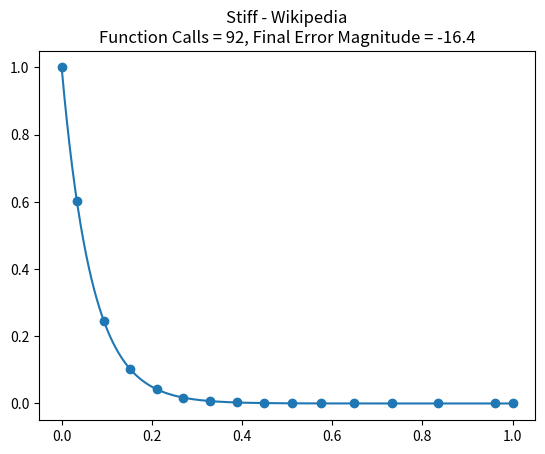

The matplotlib source for this figure:
# -*- coding: utf-8 -*-
"""
Created on Sun Dec  3 14:47:52 2023

@author: hoshantm
"""
from scipy.integrate import solve_ivp
import matplotlib.pyplot as plt
import numpy as np

# Wikipedia Stiff Equation https://en.wikipedia.org/wiki/Stiff_equation
def wikipedia_stiff_dydt(t, y):
    # Differential equation: y' = -15y
    return -15*y

def wikipedia_stiff_exact_solution(t, y0):
    return np.exp(-15 * t)


t_span = (0, 1)
y0 = [1]

result = solve_ivp(wikipedia_stiff_dydt, t_span, y0)
t = np.linspace(0, t_span[1], 1000)
y_exact = wikipedia_stiff_exact_solution(t, y0)

plt.figure()
plt.scatter(result.t, result.y[0])
plt.plot(t, y_exact)

final_error_magnitude = np.log(np.abs(y_exact[-1] - result.y[0][-1]))
plt.title(f'Stiff - Wikipedia\nFunction Calls = {result.nfev}, Final Error Magnitude = {final_error_magnitude:0.1f}')
